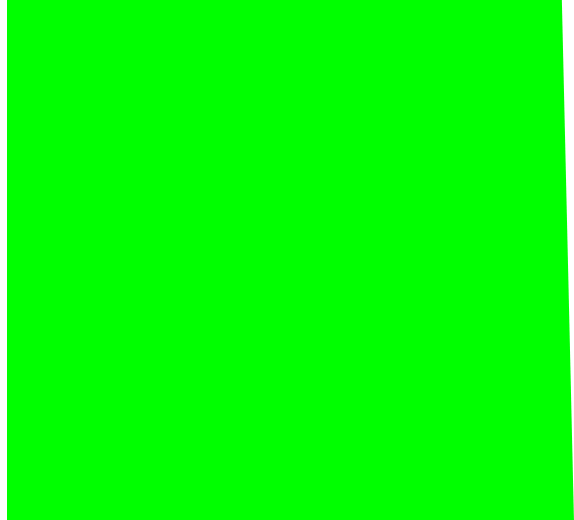
t = 0.00 s
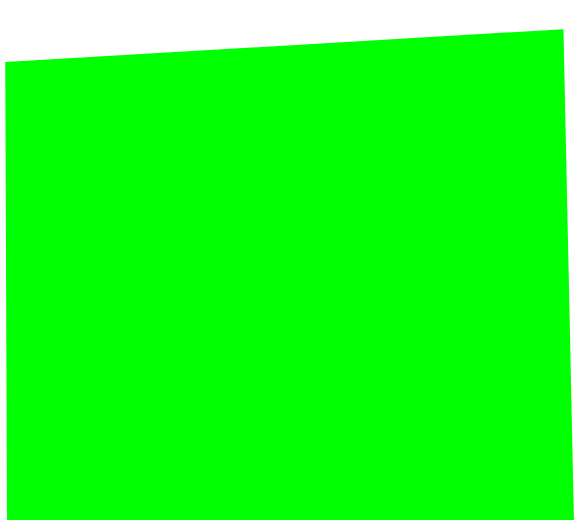
t = 0.50 s
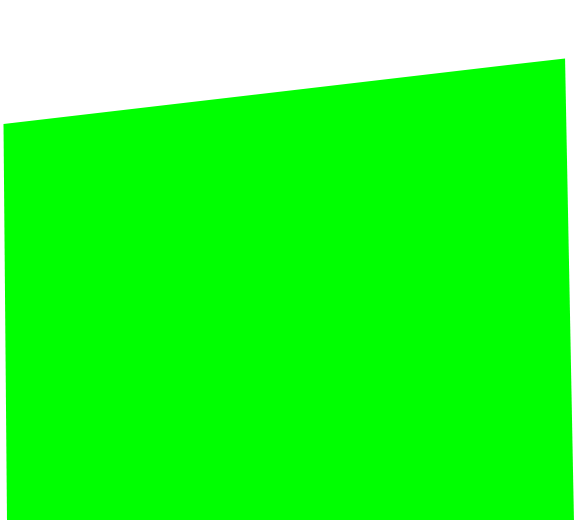
t = 1.00 s
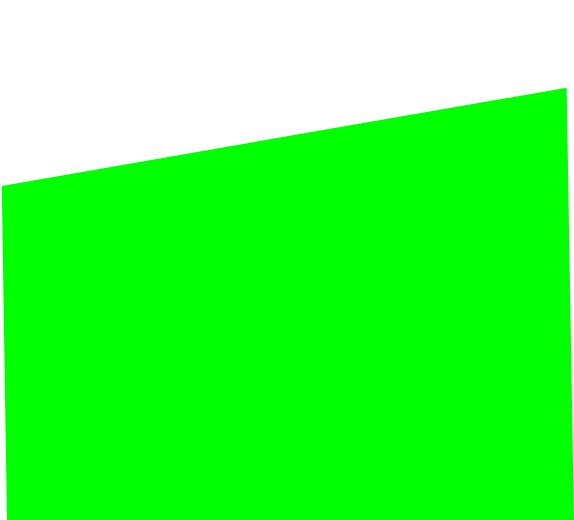
t = 1.50 s

The animated SVG that drew these frames (rendered in a browser with its animation timeline set to each time). Animation: 7 SMIL elements (animate=7); one cycle of 2.00 s, repeats indefinitely.

<?xml version="1.0" encoding="UTF-8" standalone="no"?>
<svg xmlns:xlink="http://www.w3.org/1999/xlink" height="520.15px" width="573.95px" xmlns="http://www.w3.org/2000/svg">
  <g transform="matrix(1.0, 0.0, 0.0, 1.0, 150.75, 228.0)">
    <path d="M-143.75 -228.0 L-143.75 292.15 423.2 292.15 411.1 -228.0 -143.75 -228.0" fill="#00ff00" fill-rule="evenodd" stroke="none">
      <animate attributeName="fill" dur="2s" repeatCount="indefinite" values="#00ff00;#00ff01"/>
      <animate attributeName="fill-opacity" dur="2s" repeatCount="indefinite" values="1.0;1.0"/>
      <animate attributeName="d" dur="2s" repeatCount="indefinite" values="M-143.75 -228.0 L-143.75 292.15 423.2 292.15 411.1 -228.0 -143.75 -228.0;M-150.75 19.9 L-143.75 292.15 423.2 292.15 417.5 -111.1 -150.75 19.9"/>
    </path>
    <path d="M-143.75 -228.0 L411.1 -228.0 423.2 292.15 -143.75 292.15 -143.75 -228.0" fill="none" stroke="#000000" stroke-linecap="round" stroke-linejoin="round" stroke-opacity="0.0" stroke-width="1.0">
      <animate attributeName="stroke" dur="2s" repeatCount="indefinite" values="#000000;#000001"/>
      <animate attributeName="stroke-width" dur="2s" repeatCount="indefinite" values="0.0;0.0"/>
      <animate attributeName="fill-opacity" dur="2s" repeatCount="indefinite" values="0.0;0.0"/>
      <animate attributeName="d" dur="2s" repeatCount="indefinite" values="M-143.75 -228.0 L411.1 -228.0 423.2 292.15 -143.75 292.15 -143.75 -228.0;M-150.75 19.9 L417.5 -111.1 423.2 292.15 -143.75 292.15 -150.75 19.9"/>
    </path>
  </g>
</svg>
